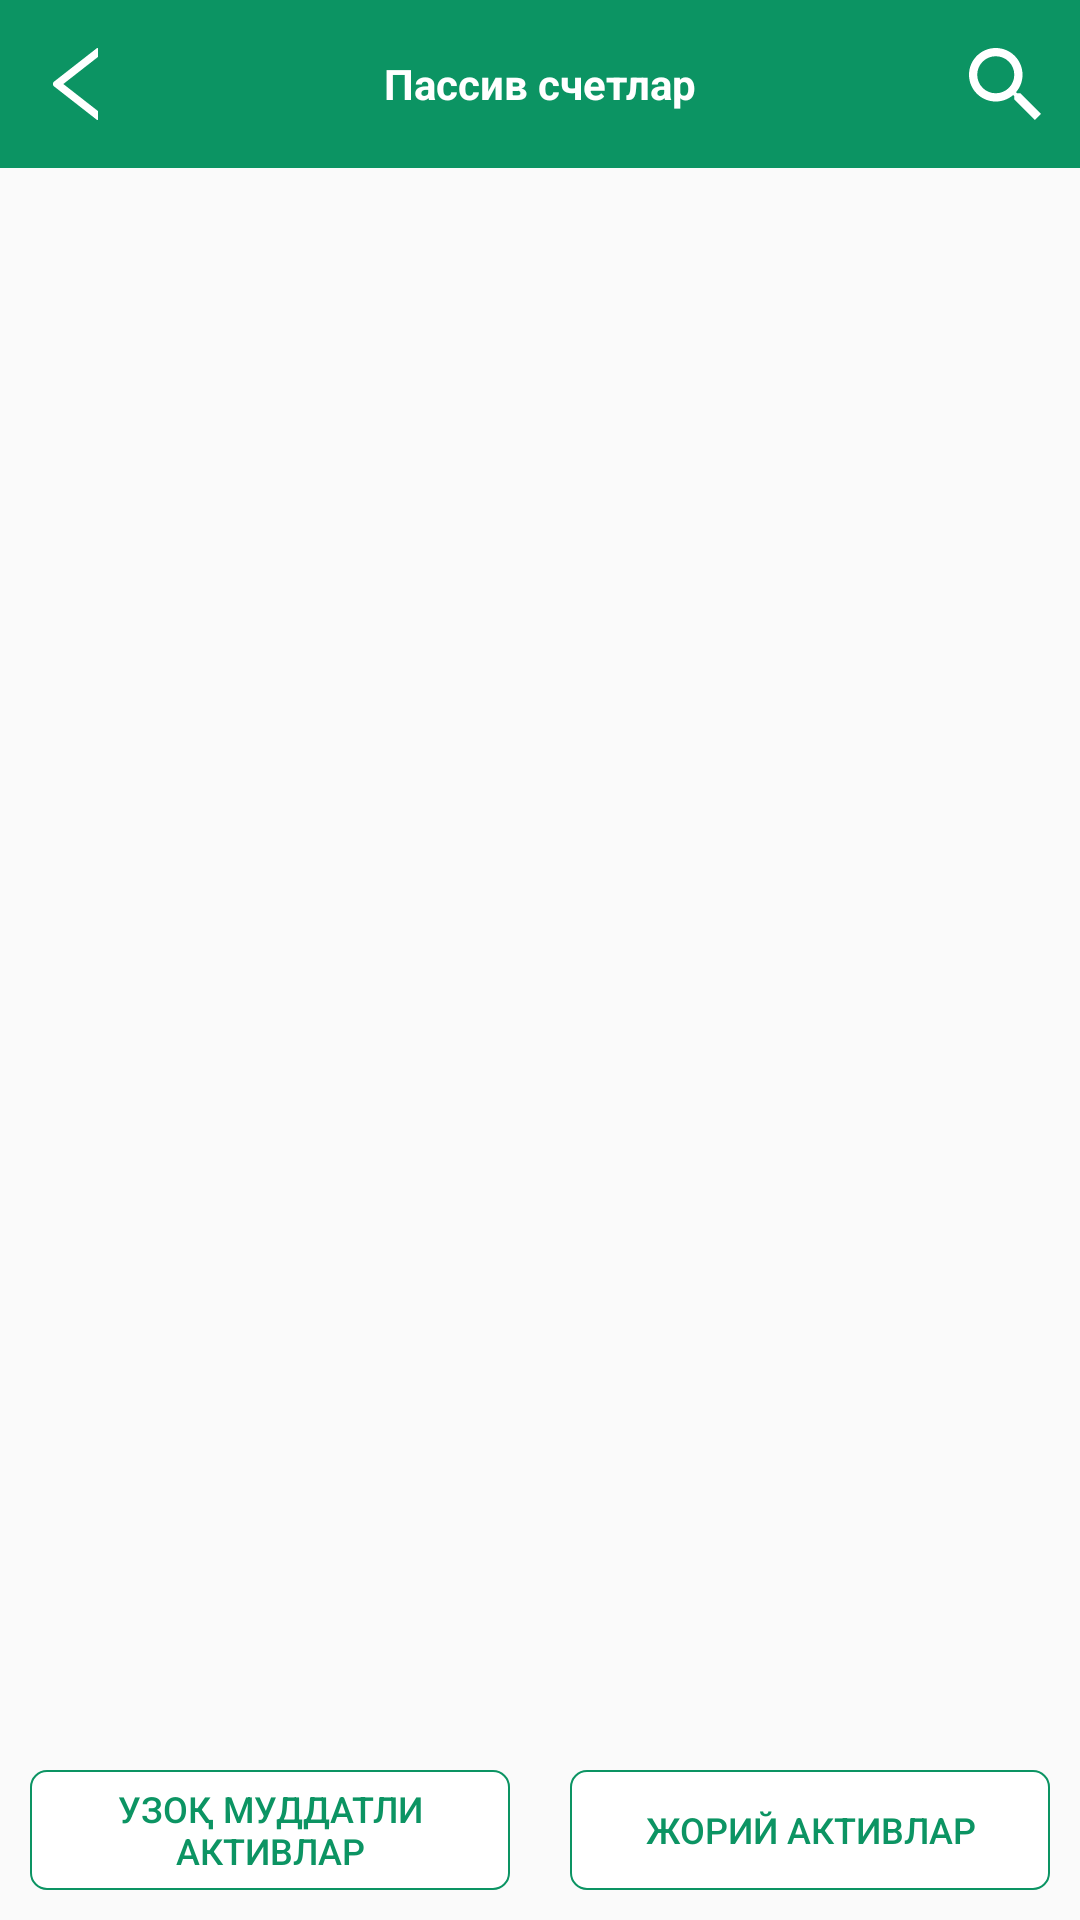

Write the Android layout XML for this screen, with the resource values it uses.
<!-- AndroidManifest.xml: application theme AppTheme -->
<!-- res/layout/activity_active.xml -->
<?xml version="1.0" encoding="utf-8"?>
<androidx.constraintlayout.widget.ConstraintLayout
        xmlns:android="http://schemas.android.com/apk/res/android"
        xmlns:tools="http://schemas.android.com/tools"
        xmlns:app="http://schemas.android.com/apk/res-auto"
        android:layout_width="match_parent"
        android:layout_height="match_parent"
        tools:context=".Activity_active">

    <LinearLayout
            android:id="@+id/ll_active"
            android:orientation="vertical"
            android:layout_width="match_parent"
            android:layout_height="match_parent">

        <include layout="@layout/custom_action_bar"/>

        <FrameLayout
                android:layout_width="match_parent"
                android:layout_height="match_parent">

            <LinearLayout
                    android:layout_width="match_parent"
                    android:layout_height="match_parent"
                    android:orientation="vertical">

                <ListView
                        android:id="@+id/list_activ"
                        android:layout_width="match_parent"
                        android:layout_height="0dp"
                        android:layout_weight="1"
                        android:divider="@color/color_black">
                </ListView>
                <RelativeLayout
                        android:id="@+id/rl_a"
                        android:layout_width="match_parent"
                        android:layout_height="wrap_content">


                    <LinearLayout
                            android:orientation="horizontal"
                            android:layout_width="match_parent"
                            android:layout_height="wrap_content" android:baselineAligned="false">

                        <RelativeLayout
                                android:layout_width="0dp"
                                android:layout_height="match_parent"
                                android:layout_weight="1">

                            <Button
                                    android:text="@string/active_1"
                                    style="@style/buttonsimplenormal"
                                    android:id="@+id/btn_a1"
                                    android:layout_alignParentEnd="true"/>
                        </RelativeLayout>
                        <RelativeLayout
                                android:layout_width="0dp"
                                android:layout_height="match_parent"
                                android:layout_weight="1">

                            <Button
                                    android:text="@string/active_2"
                                    style="@style/buttonsimplenormal"
                                    android:id="@+id/btn_a2"
                                    android:layout_alignParentStart="true"/>
                        </RelativeLayout>
                    </LinearLayout>
                </RelativeLayout>

            </LinearLayout>
            <FrameLayout
                    android:id="@+id/frame_banner"
                    android:layout_width="match_parent"
                    android:layout_height="wrap_content"
                    android:layout_gravity="bottom|center">
            </FrameLayout>
        </FrameLayout>

    </LinearLayout>

</androidx.constraintlayout.widget.ConstraintLayout>
<!-- res/layout/custom_action_bar.xml (included above) -->
<?xml version="1.0" encoding="utf-8"?>
<LinearLayout xmlns:android="http://schemas.android.com/apk/res/android"
              xmlns:app="http://schemas.android.com/apk/res-auto"
              android:id="@+id/actionBar"
              android:layout_width="match_parent"
              android:layout_height="?attr/actionBarSize"
              android:orientation="vertical"
              android:background="@color/colorPrimaryDark">

    <RelativeLayout
            android:id="@+id/rl_bar"
            android:layout_width="match_parent"
            android:layout_height="match_parent">

        <ImageButton
                android:layout_width="50dp"
                android:layout_height="match_parent"
                app:srcCompat="@drawable/ic_back"
                android:id="@+id/img_back"
                android:layout_centerVertical="true"
                android:layout_alignParentStart="true"
                style="Widget.AppCompat.Button.Colored"
                android:background="@android:color/transparent"/>
        <TextView
                android:layout_width="wrap_content"
                android:layout_height="wrap_content"
                android:text="@string/passive"
                android:id="@+id/action_bar_text"
                android:textSize="14sp"
                android:textStyle="bold"
                android:textColor="@color/color_white"
                android:layout_centerInParent="true"/>
        <ImageButton
                android:layout_width="50dp"
                android:layout_height="match_parent"
                app:srcCompat="@drawable/ic_search"
                android:id="@+id/img_search"
                android:layout_centerVertical="true"
                android:layout_alignParentEnd="true"
                style="Widget.AppCompat.Button.Colored"
                android:background="@android:color/transparent"/>
    </RelativeLayout>

</LinearLayout>
<!-- resources referenced by this layout -->
<resources>
  <color name="colorPrimaryDark">#0c9463</color>
  <color name="color_black">#000000</color>
  <color name="color_white">#ffffff</color>
  <!-- drawable ic_back (drawable) -->
  <vector xmlns:android="http://schemas.android.com/apk/res/android"
      android:width="15dp"
      android:height="24dp"
      android:viewportWidth="15"
      android:viewportHeight="24">
    <path
        android:pathData="M15.036,2.702l0,-2.447c0,-0.212 -0.243,-0.329 -0.409,-0.199l-14.273,11.147c-0.121,0.095 -0.219,0.216 -0.287,0.354 -0.068,0.138 -0.102,0.289 -0.102,0.443 0,0.154 0.034,0.305 0.102,0.443 0.068,0.138 0.166,0.259 0.287,0.354l14.273,11.147c0.169,0.13 0.409,0.013 0.409,-0.199l0,-2.447c0,-0.155 -0.073,-0.304 -0.193,-0.4l-11.399,-8.896 11.399,-8.9c0.12,-0.096 0.193,-0.245 0.193,-0.4z"
        android:fillColor="#ffffff"/>
  </vector>
  <!-- drawable ic_search (drawable) -->
  <vector xmlns:android="http://schemas.android.com/apk/res/android"
      android:width="24dp"
      android:height="24dp"
      android:viewportWidth="24"
      android:viewportHeight="24">
    <path
        android:pathData="M16.069,15.094l1.084,0 6.847,6.862 -2.044,2.044 -6.862,-6.847 0,-1.084 -0.37,-0.385c-1.564,1.345 -3.596,2.155 -5.804,2.155 -4.926,0 -8.92,-3.993 -8.92,-8.919 0,-4.926 3.994,-8.92 8.92,-8.92 4.926,0 8.919,3.994 8.919,8.92 0,2.208 -0.81,4.24 -2.155,5.804l0.385,0.37zM2.745,8.92c0,3.416 2.757,6.174 6.175,6.174 3.416,0 6.174,-2.758 6.174,-6.174 0,-3.418 -2.758,-6.175 -6.174,-6.175 -3.418,0 -6.175,2.757 -6.175,6.175z"
        android:fillColor="#ffffff"/>
  </vector>
  <string name="active_1">Узоқ муддатли активлар</string>
  <string name="active_2">Жорий активлар</string>
  <string name="passive">Пассив счетлар</string>
  <style name="buttonsimplenormal" parent="buttonnormal">
          <item name="android:layout_width">match_parent</item>
          <item name="android:layout_height">40dp</item>
          <item name="android:layout_margin">10dp</item>
          <item name="android:layout_centerInParent">false</item>
          <item name="android:layout_centerHorizontal">true</item>
      </style>
  <style name="AppTheme" parent="Theme.AppCompat.Light.NoActionBar">
          
          <item name="colorPrimary">@color/colorPrimaryDark</item>
          <item name="colorPrimaryDark">@color/colorPrimaryDark</item>
          <item name="colorAccent">@color/colorAccent</item>
          <item name="titleTextColor">@color/color_black</item>
      </style>
  <style name="buttonnormal" parent="buttonsimplebase">
          <item name="android:background">@drawable/btnsimple</item>
          <item name="android:textColor">@color/colorPrimaryDark</item>
      </style>
  <color name="colorAccent">#03DAC5</color>
  <style name="buttonsimplebase" parent="Widget.AppCompat.Button.Borderless">
          <item name="android:layout_centerInParent">true</item>
          <item name="android:textSize">12sp</item>
      </style>
  <!-- drawable btnsimple (drawable) -->
  <?xml version="1.0" encoding="utf-8"?>
  <inset xmlns:android="http://schemas.android.com/apk/res/android">
      <shape android:shape="rectangle">
          <solid android:color="@color/color_white"/>
          <corners android:radius="16px"/>
          <stroke android:color="@color/colorPrimaryDark" android:width="2px"/>
      </shape>
  </inset>
</resources>
